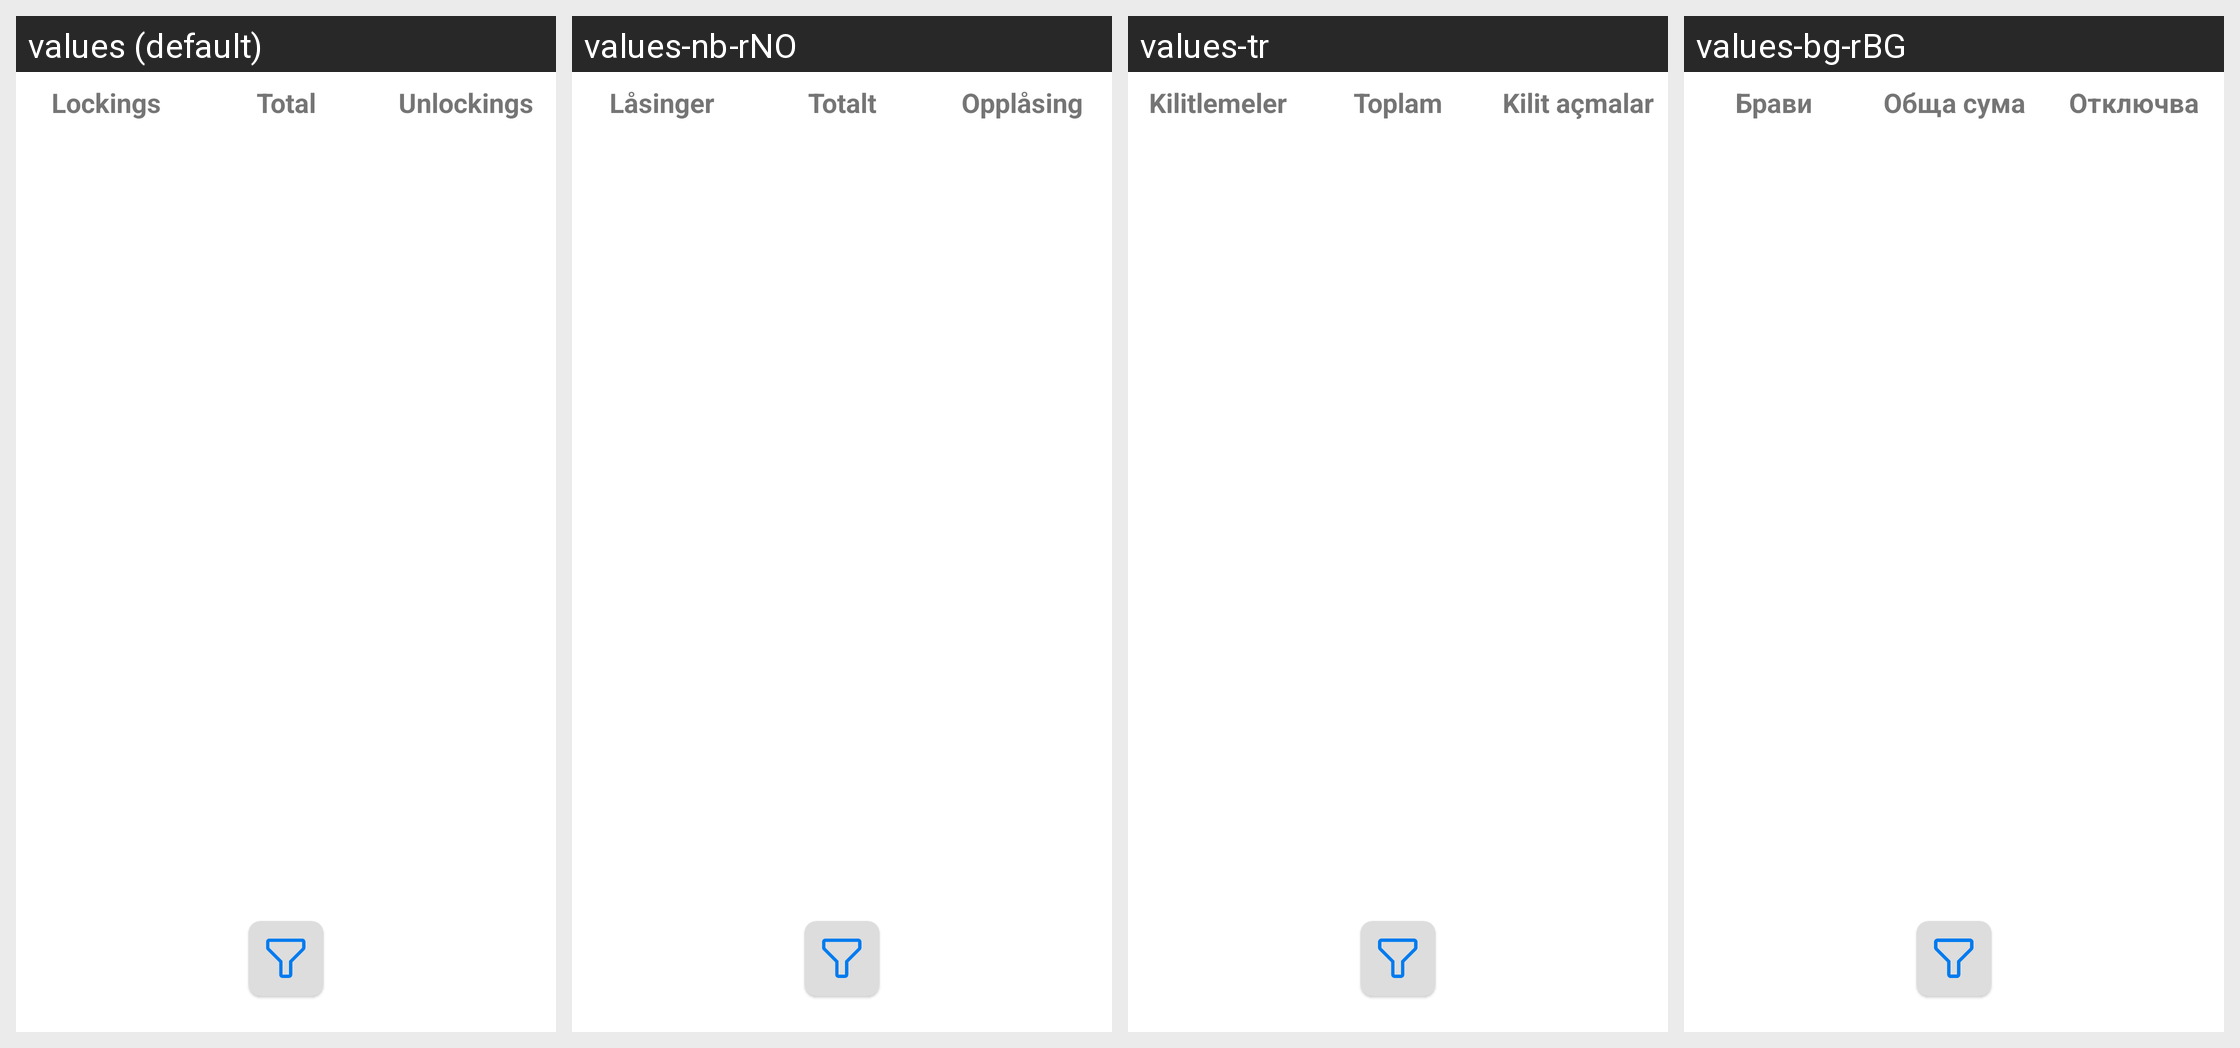

Strings drawn on this Android screen and how each of the app's shown locales translates them:
Android screen res/layout/fragment_screen_access.xml rendered under 4 locales, left to right: values (default), values-nb-rNO, values-tr, values-bg-rBG. Device: Nexus 5 (rendered at 1080×1920; each locale shown at half size, 540×960, under a caption strip naming it); theme Theme.Vigilante.
Other locales in the repository, not shown: values-cn, values-de-rDE, values-es, values-es-rES, values-fa, values-fil, values-fr-rFR, values-hu, values-it-rIT, values-iw, values-mk, values-mk-rMK, values-mr, values-or, values-pt-rBR, values-pt-rPT, values-ru-rRU, values-zh-rCN.
Strings drawn on this screen, with the default value and each locale's value (text and hints the layout hard-codes, and strings that could not be matched under every locale, appear in the picture but are not listed):

total
  values: Total
  values-nb-rNO: Totalt
  values-tr: Toplam
  values-bg-rBG: Обща сума

locks
  values: Lockings
  values-nb-rNO: Låsinger
  values-tr: Kilitlemeler
  values-bg-rBG: Брави

unlocks
  values: Unlockings
  values-nb-rNO: Opplåsing
  values-tr: Kilit açmalar
  values-bg-rBG: Отключва
